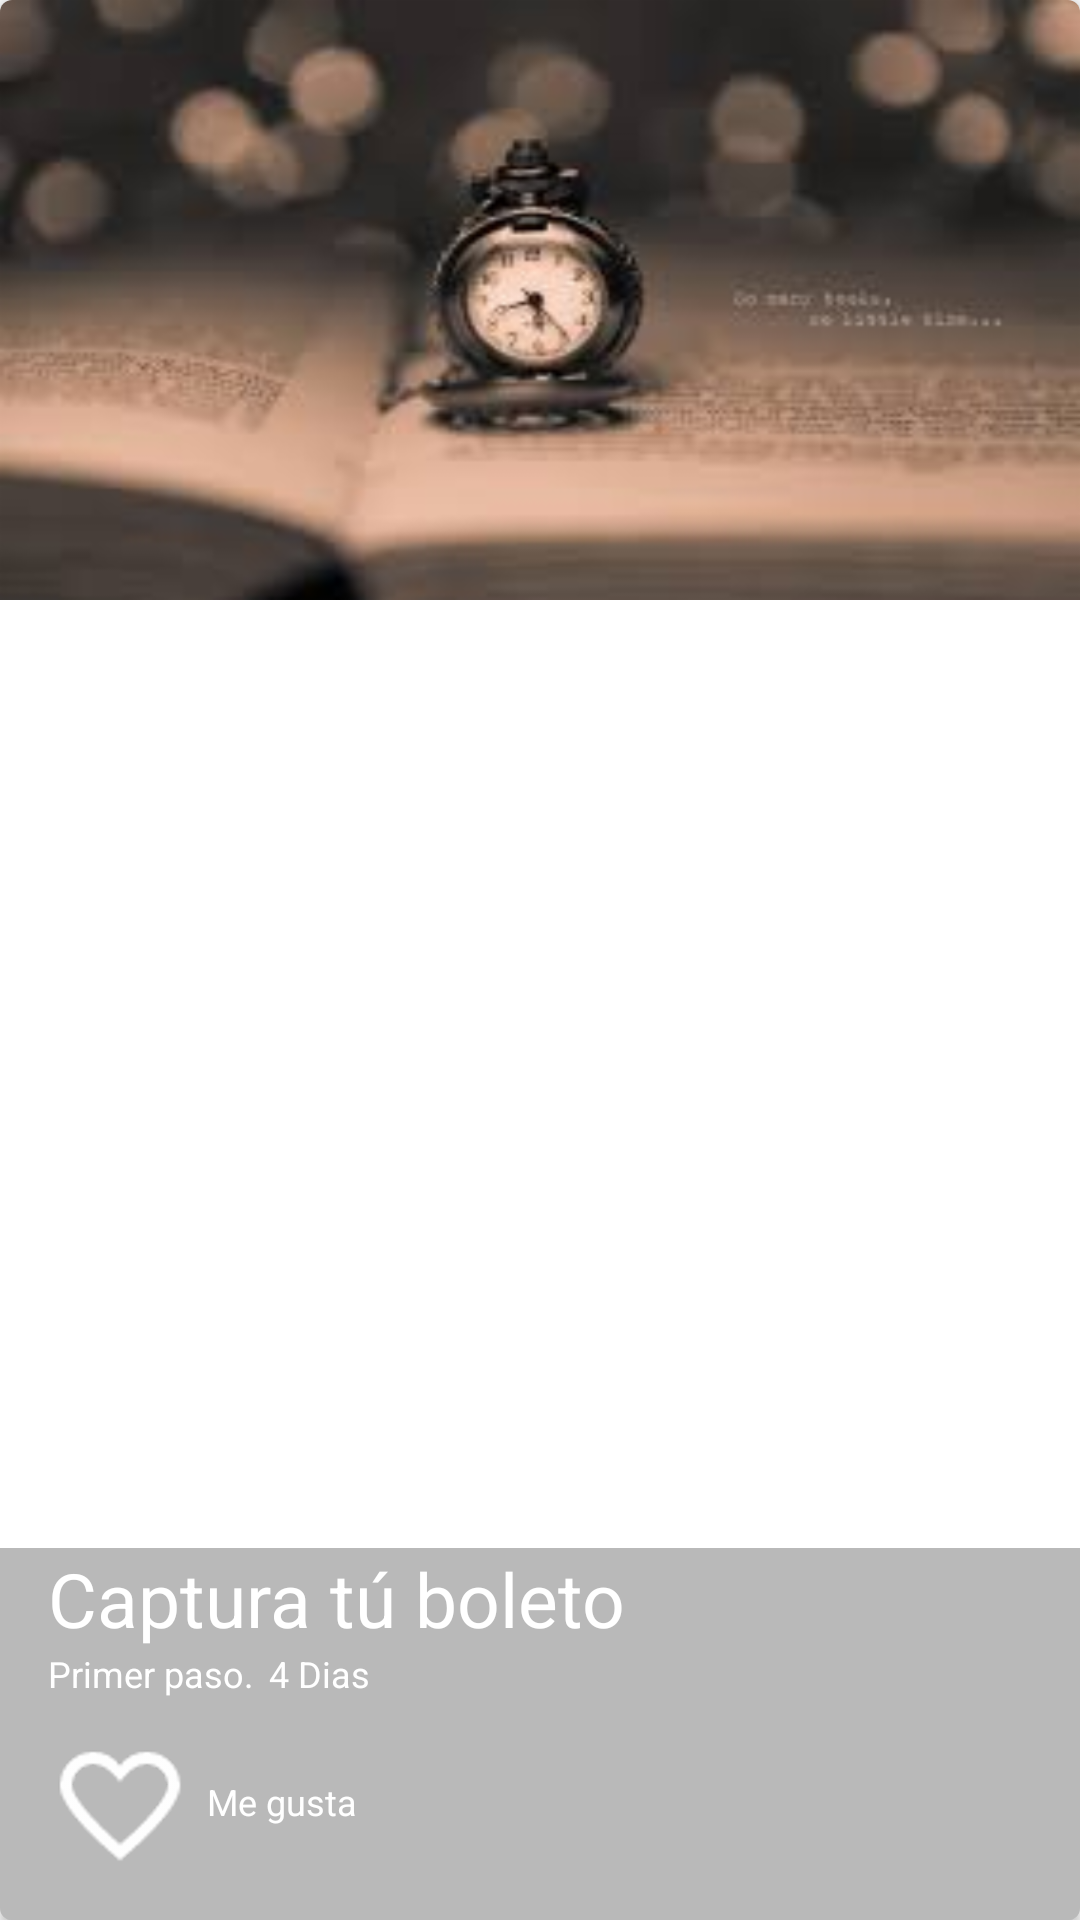

Write the Android layout XML for this screen, with the resource values it uses.
<!-- AndroidManifest.xml: application theme AppTheme -->
<!-- res/layout/cardview_captura.xml -->
<?xml version="1.0" encoding="utf-8"?>
<android.support.v7.widget.CardView
    xmlns:android="http://schemas.android.com/apk/res/android"
    xmlns:cardView="http://schemas.android.com/apk/res-auto"
    android:id="@+id/pictureCard"
    android:layout_width="match_parent"
    android:layout_height="@dimen/height_cardView"
    cardView:cardCornerRadius="@dimen/cornerradius_cardview"
    android:layout_marginBottom="@dimen/activity_vertical_margin">

    <FrameLayout
        android:layout_width="match_parent"
        android:layout_height="match_parent">

        <ImageView
            android:id="@+id/pictureCardImage"
            android:layout_width="match_parent"
            android:layout_height="@dimen/height_cardView"
            android:background="@drawable/reloj2"
            android:scaleType="centerCrop"
            android:transitionName="@string/strTransitionNamePicture"
            />

        <LinearLayout
            android:layout_width="match_parent"
            android:layout_height="wrap_content"
            android:orientation="vertical"
            android:layout_gravity="bottom"
            android:paddingLeft="@dimen/activity_vertical_margin"
            android:paddingBottom="@dimen/activity_vertical_margin"
            android:background="@color/backGroundText_CardView">

            <TextView
                android:id="@+id/textUserNameCard"
                android:layout_width="wrap_content"
                android:layout_height="wrap_content"
                android:text="@string/textCardViewCaptura"
                android:textColor="@android:color/white"
                android:textSize="@dimen/text_Size_textCardViewCaptura"/>

            <LinearLayout
                android:layout_width="match_parent"
                android:layout_height="wrap_content">
                <TextView
                    android:id="@+id/firsWord"
                    android:layout_width="wrap_content"
                    android:layout_height="wrap_content"
                    android:text="@string/firstWord_card"
                    android:textColor="@android:color/white"
                    android:textSize="@dimen/firstWord_textSize_card"
                    />

                <TextView
                    android:id="@+id/timeCard"
                    android:layout_width="wrap_content"
                    android:layout_height="wrap_content"
                    android:text="@string/text_timeCard"
                    android:textColor="@android:color/white"
                    android:textSize="@dimen/firstWord_textSize_card"
                     android:layout_marginLeft="@dimen/dimen_timecard_margin_left"
                    />
            </LinearLayout>

            <LinearLayout
                android:layout_width="match_parent"
                android:layout_height="wrap_content"
                android:orientation="horizontal"
                android:layout_marginTop="@dimen/dimen_like_marginTop"
                >

                <CheckBox
                    android:id="@+id/like_checkCard"
                    android:layout_width="wrap_content"
                    android:layout_height="wrap_content"
                    android:button="@drawable/checkbox_selector"
                    />

                <TextView
                    android:id="@+id/likeNumberCard"
                    android:layout_width="wrap_content"
                    android:layout_height="wrap_content"
                    android:text="@string/text_likeNumberCard"
                    android:textColor="@android:color/white"
                    android:textSize="@dimen/firstWord_textSize_card"
                    android:layout_marginLeft="@dimen/dimen_timecard_margin_left"
                    />

            </LinearLayout>

        </LinearLayout>
    </FrameLayout>

</android.support.v7.widget.CardView>
<!-- resources referenced by this layout -->
<resources>
  <color name="backGroundText_CardView">#53292929</color>
  <dimen name="activity_vertical_margin">16dp</dimen>
  <dimen name="cornerradius_cardview">4dp</dimen>
  <dimen name="dimen_like_marginTop">10dp</dimen>
  <dimen name="dimen_timecard_margin_left">5dp</dimen>
  <dimen name="firstWord_textSize_card">12sp</dimen>
  <dimen name="height_cardView">200dp</dimen>
  <dimen name="text_Size_textCardViewCaptura">25sp</dimen>
  <!-- drawable checkbox_selector (drawable) -->
  <?xml version="1.0" encoding="utf-8"?>
  <selector xmlns:android="http://schemas.android.com/apk/res/android">
      <item android:drawable="@drawable/heart"
          android:state_checked="false">
      </item>
      <item android:drawable="@drawable/heartwhite"
          android:state_checked="true">
      </item>
  
      <item android:drawable="@drawable/heart"></item>
  </selector>
  <!-- drawable reloj2: png bitmap (drawable-xxhdpi, 494783 bytes) -->
  <string name="firstWord_card">Primer paso.</string>
  <string name="strTransitionNamePicture">TransitionNamePicture</string>
  <string name="textCardViewCaptura">Captura tú boleto</string>
  <string name="text_likeNumberCard">Me gusta</string>
  <string name="text_timeCard">4 Dias</string>
  <style name="AppTheme" parent="Theme.AppCompat.Light.NoActionBar">
          
          <item name="colorPrimary">@color/colorPrimary</item>
          <item name="colorPrimaryDark">@color/colorPrimaryDark</item>
          <item name="colorAccent">@color/colorAccent</item>
      </style>
  <!-- drawable heart: png bitmap (drawable-xxhdpi, 6702 bytes) -->
  <!-- drawable heartwhite: png bitmap (drawable-xxhdpi, 3914 bytes) -->
  <color name="colorPrimary">#009688</color>
  <color name="colorPrimaryDark">#00796B</color>
  <color name="colorAccent">#64FFDA</color>
</resources>
